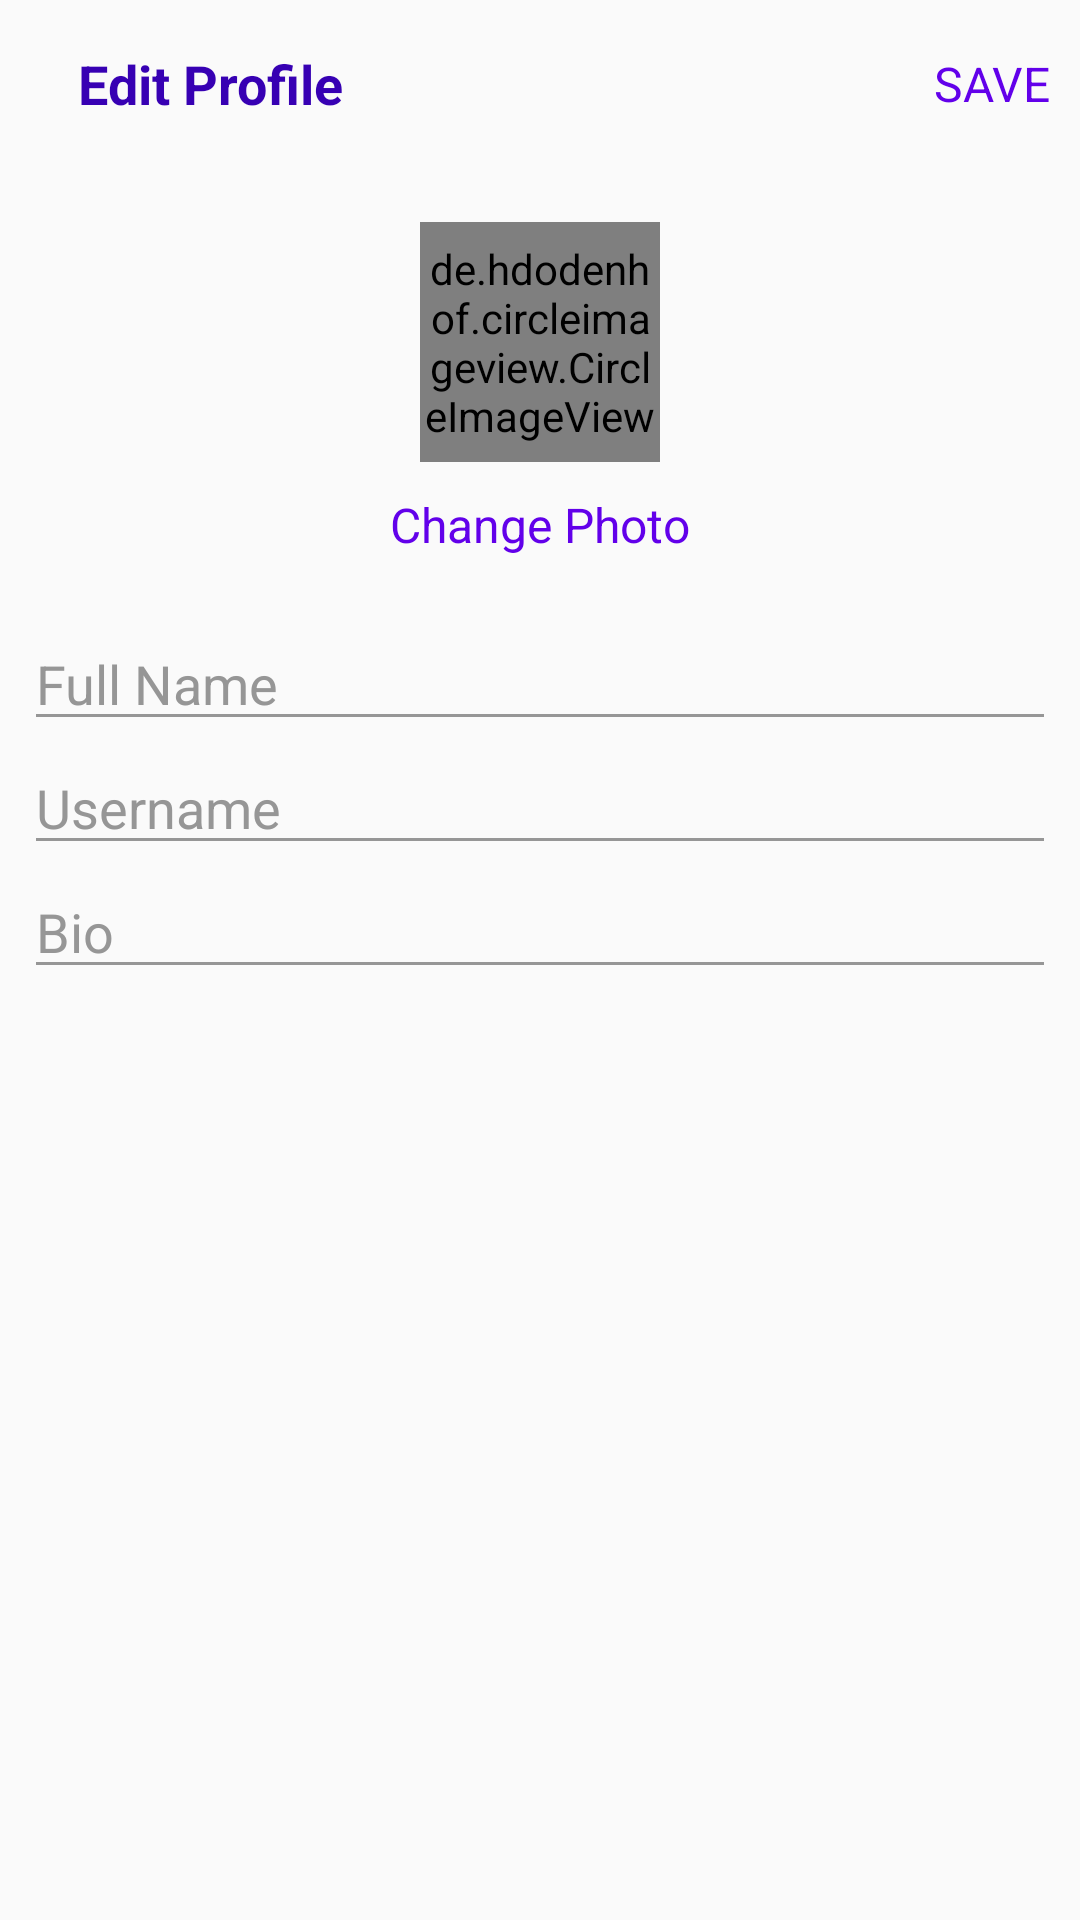

Produce the Android XML layout that renders to this screen, including the resource entries it uses.
<!-- AndroidManifest.xml: activity theme Theme.AppCompat.Light.NoActionBar -->
<!-- res/layout/activity_edit_profile.xml -->
<?xml version="1.0" encoding="utf-8"?>
<LinearLayout xmlns:android="http://schemas.android.com/apk/res/android"
    xmlns:app="http://schemas.android.com/apk/res-auto"
    xmlns:tools="http://schemas.android.com/tools"
    android:layout_width="match_parent"
    android:layout_height="match_parent"
    android:orientation="vertical"
    tools:context=".EditProfileActivity">

    <com.google.android.material.appbar.AppBarLayout
        android:id="@+id/editprofile_appbar"
        android:layout_width="match_parent"
        android:layout_height="wrap_content"
        android:background="?android:attr/windowBackground">

        <androidx.appcompat.widget.Toolbar
            android:id="@+id/editprofile_toolbar"
            android:layout_width="match_parent"
            android:layout_height="wrap_content"
            android:background="?android:attr/windowBackground">

            <RelativeLayout
                android:layout_width="match_parent"
                android:layout_height="wrap_content">

                <ImageView
                    android:layout_width="wrap_content"
                    android:layout_height="wrap_content"
                    android:src="@drawable/ic_close"
                    android:id="@+id/editprofile_close"
                    android:layout_centerVertical="true"
                    android:layout_alignParentLeft="true"
                    android:layout_alignParentStart="true" />

                <TextView
                    android:layout_width="wrap_content"
                    android:layout_height="wrap_content"
                    android:text="Edit Profile"
                    android:layout_centerVertical="true"
                    android:layout_marginStart="10dp"
                    android:textStyle="bold"
                    android:textSize="18sp"
                    android:textColor="@color/colorPrimaryDark"
                    android:layout_toEndOf="@id/editprofile_close"/>

                <TextView
                    android:layout_width="wrap_content"
                    android:layout_height="wrap_content"
                    android:layout_marginRight="10dp"
                    android:text="SAVE"
                    android:id="@+id/editprofile_save"
                    android:textSize="16sp"
                    android:layout_centerVertical="true"
                    android:textColor="@color/colorPrimary"
                    android:layout_alignParentRight="true"
                    android:layout_alignParentEnd="true" />

            </RelativeLayout>

        </androidx.appcompat.widget.Toolbar>
        <LinearLayout
            android:layout_width="match_parent"
            android:layout_height="wrap_content"
            android:padding="8dp"
            android:orientation="vertical">

            <de.hdodenhof.circleimageview.CircleImageView
                android:layout_width="80dp"
                android:layout_height="80dp"
                android:src="@mipmap/ic_launcher"
                android:layout_gravity="center"
                android:id="@+id/editprofile_image_profile"
                android:layout_margin="10dp"/>

            <TextView
                android:layout_width="wrap_content"
                android:layout_height="wrap_content"
                android:text="Change Photo"
                android:layout_gravity="center"
                android:id="@+id/editprofile_tv_change"
                android:textColor="@color/colorPrimary"
                android:textSize="16sp"/>

            <EditText
                android:layout_width="match_parent"
                android:layout_height="wrap_content"
                android:layout_marginTop="20dp"
                android:hint="Full Name"
                android:id="@+id/editprofile_fullname"
                android:theme="@style/EditTextStyle"
                />

            <EditText
                android:layout_width="match_parent"
                android:layout_height="wrap_content"
                android:hint="Username"
                android:id="@+id/editprofile_username"
                android:theme="@style/EditTextStyle"
                />

            <EditText
                android:layout_width="match_parent"
                android:layout_height="wrap_content"
                android:hint="Bio"
                android:id="@+id/editprofile_bio"
                android:theme="@style/EditTextStyle"
                />

        </LinearLayout>


    </com.google.android.material.appbar.AppBarLayout>

</LinearLayout>
<!-- resources referenced by this layout -->
<resources>
  <color name="colorPrimary">#6200ea</color>
  <color name="colorPrimaryDark">#3700B3</color>
  <style name="EditTextStyle" parent="Theme.MaterialComponents.Light.NoActionBar">
          <item name="colorControlNormal">@color/textcolor_Grey</item>
          <item name="colorAccent">#6200ea</item>
          <item name="android:textColor">@color/textcolor_DarkGrey</item>
          <item name="android:textColorHint">@color/textcolor_Grey</item>
  
      </style>
  <color name="textcolor_Grey">#969696</color>
  <color name="textcolor_DarkGrey">#373737</color>
</resources>
